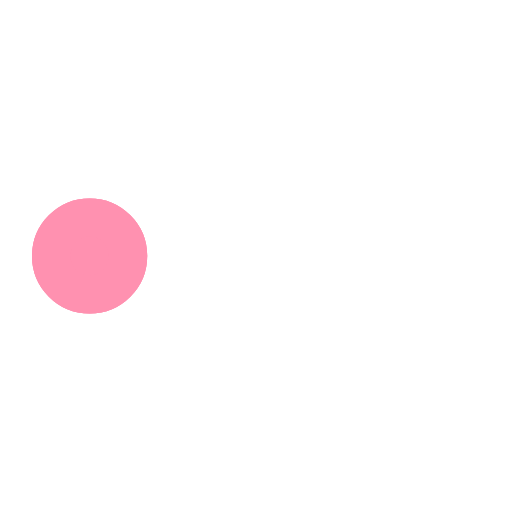
t = 0.00 s
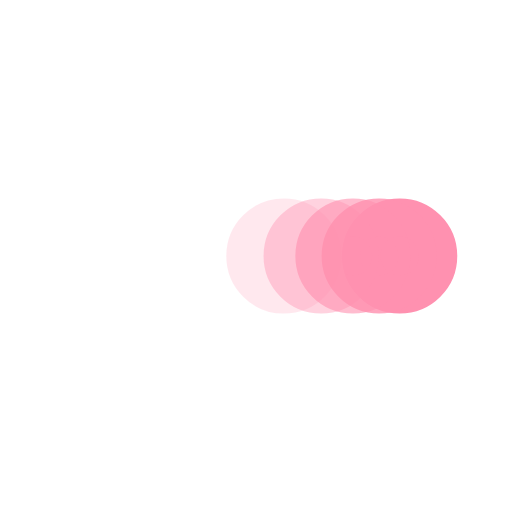
t = 0.38 s
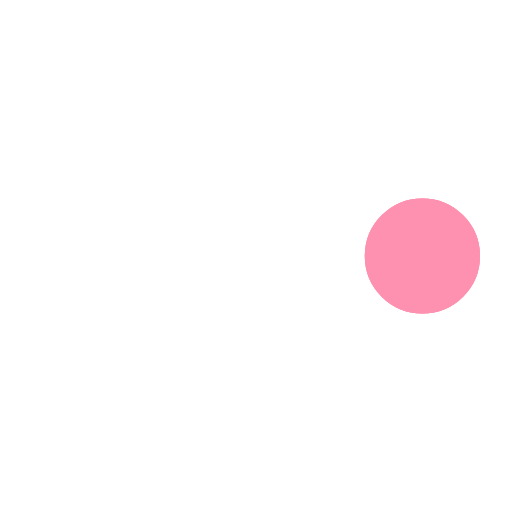
t = 0.73 s
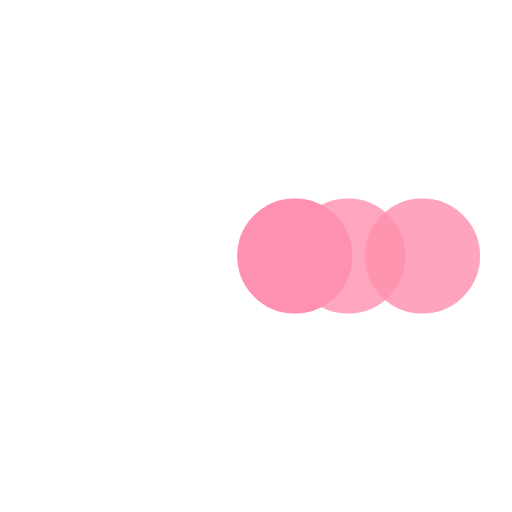
t = 1.10 s
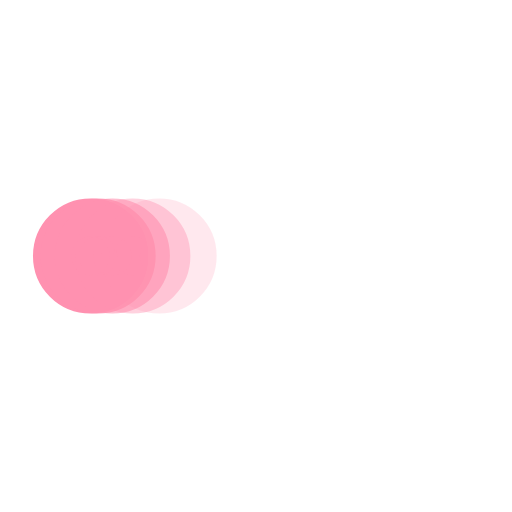
t = 1.48 s
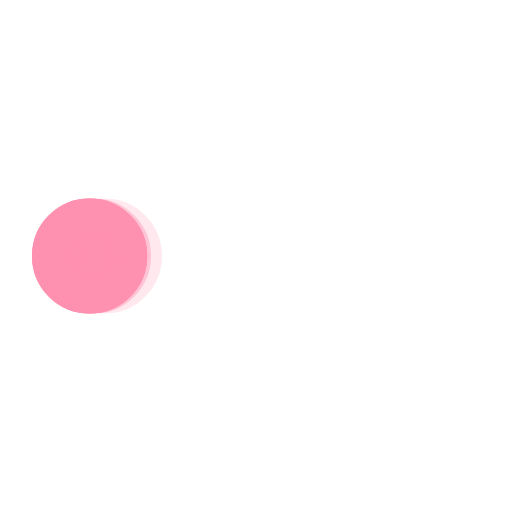
t = 1.60 s

The animated SVG that drew these frames (rendered in a browser with its animation timeline set to each time). Animation: 5 SMIL elements (animate=5); one cycle of 2.20 s, repeats indefinitely.

<svg xmlns='http://www.w3.org/2000/svg' viewBox='0 0 200 200'><circle fill='#FF91B0' stroke='#FF91B0' stroke-width='15' r='15' cx='35' cy='100'><animate attributeName='cx' calcMode='spline' dur='2' values='35;165;165;35;35' keySplines='0 .1 .5 1;0 .1 .5 1;0 .1 .5 1;0 .1 .5 1' repeatCount='indefinite' begin='0'></animate></circle><circle fill='#FF91B0' stroke='#FF91B0' stroke-width='15' opacity='.8' r='15' cx='35' cy='100'><animate attributeName='cx' calcMode='spline' dur='2' values='35;165;165;35;35' keySplines='0 .1 .5 1;0 .1 .5 1;0 .1 .5 1;0 .1 .5 1' repeatCount='indefinite' begin='0.05'></animate></circle><circle fill='#FF91B0' stroke='#FF91B0' stroke-width='15' opacity='.6' r='15' cx='35' cy='100'><animate attributeName='cx' calcMode='spline' dur='2' values='35;165;165;35;35' keySplines='0 .1 .5 1;0 .1 .5 1;0 .1 .5 1;0 .1 .5 1' repeatCount='indefinite' begin='.1'></animate></circle><circle fill='#FF91B0' stroke='#FF91B0' stroke-width='15' opacity='.4' r='15' cx='35' cy='100'><animate attributeName='cx' calcMode='spline' dur='2' values='35;165;165;35;35' keySplines='0 .1 .5 1;0 .1 .5 1;0 .1 .5 1;0 .1 .5 1' repeatCount='indefinite' begin='.15'></animate></circle><circle fill='#FF91B0' stroke='#FF91B0' stroke-width='15' opacity='.2' r='15' cx='35' cy='100'><animate attributeName='cx' calcMode='spline' dur='2' values='35;165;165;35;35' keySplines='0 .1 .5 1;0 .1 .5 1;0 .1 .5 1;0 .1 .5 1' repeatCount='indefinite' begin='.2'></animate></circle></svg>
